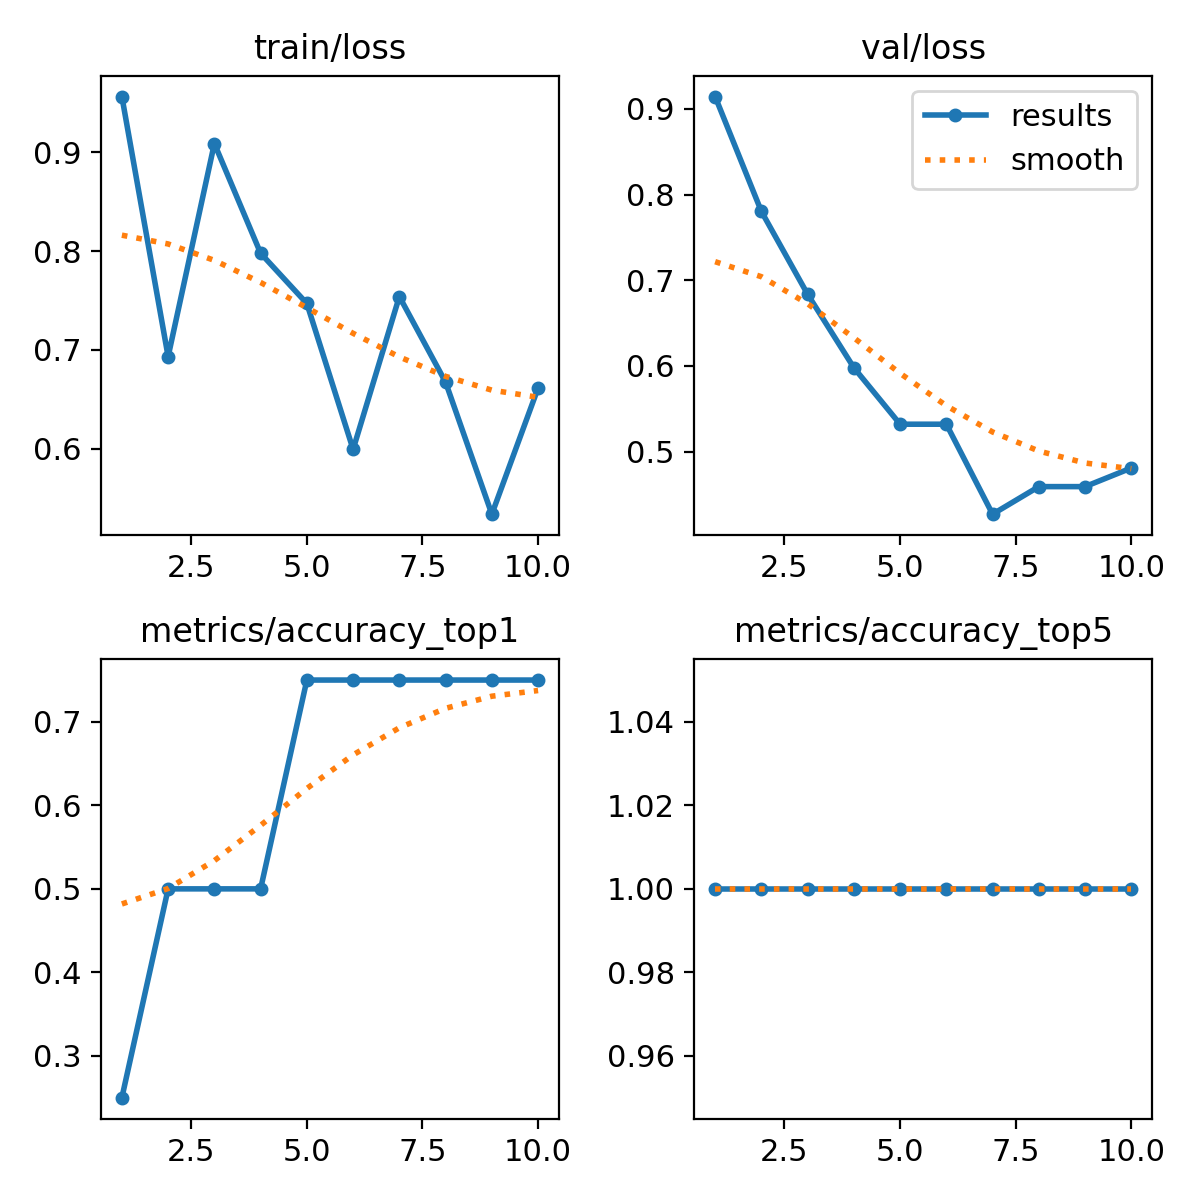

The data file committed next to this chart (first rows):
epoch, time, train/loss, metrics/accuracy_top1, metrics/accuracy_top5, val/loss, lr/pg0, lr/pg1, lr/pg2
1, 0.4986, 0.9566, 0.25, 1, 0.9143, 7.14e-06, 7.14e-06, 7.14e-06
2, 1.322, 0.6933, 0.5, 1, 0.7803, 1.92994e-05, 1.92994e-05, 1.92994e-05
3, 2.034, 0.9091, 0.5, 1, 0.6836, 2.86314e-05, 2.86314e-05, 2.86314e-05
4, 2.62, 0.7979, 0.5, 1, 0.598, 3.51359e-05, 3.51359e-05, 3.51359e-05
5, 3.179, 0.7471, 0.75, 1, 0.5321, 3.8813e-05, 3.8813e-05, 3.8813e-05
6, 3.756, 0.5993, 0.75, 1, 0.5321, 3.96627e-05, 3.96627e-05, 3.96627e-05
7, 4.37, 0.7541, 0.75, 1, 0.4271, 3.76849e-05, 3.76849e-05, 3.76849e-05
8, 4.941, 0.6673, 0.75, 1, 0.4593, 3.28797e-05, 3.28797e-05, 3.28797e-05
9, 5.498, 0.5337, 0.75, 1, 0.4593, 2.5247e-05, 2.5247e-05, 2.5247e-05
10, 6.045, 0.6614, 0.75, 1, 0.481, 1.47869e-05, 1.47869e-05, 1.47869e-05
